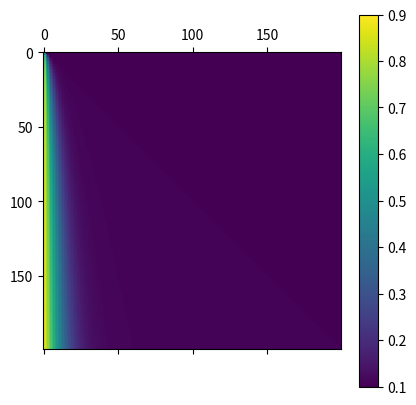
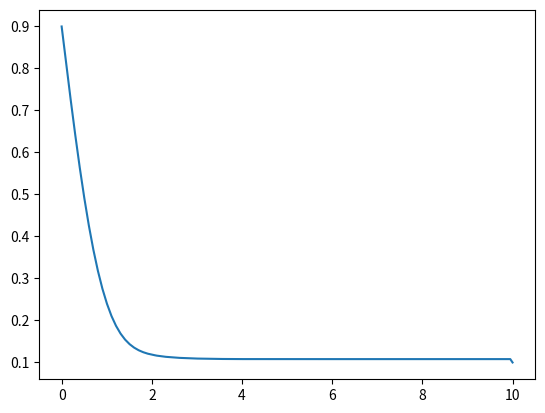

Generate these figures, in order, with matplotlib:
import numpy as np
import matplotlib.pyplot as plt
import tqdm


# Variables
u_inj = 1.0  # Water injection speed
S_or = 0.1  # Oil rest-saturation
S_wc = 0.1  # Water capillary saturation
L = 10  # Total length
dx = 0.05  # distance step
t_tot = 0.1  # Total time
phi = 0.1  # Porosity

dt = phi* dx/u_inj/10  # time step
# Moeten worden gefinetuned:
mu_w = 1.e-3
mu_o = 0.4
kappa = 1
k_rw0 = 1
k_ro0 = 1
n_w = 1  # >=1
n_o = 1  # >=1



def D_cap(S_w):
    return 0


def f_w(S_w):
    S_wn = (S_w - S_wc)/(1 - S_or - S_wc)
    l_w = kappa / mu_w * k_rw0 * (S_wn) ** n_w
    l_o = kappa / mu_o * k_ro0 * (1-S_wn) ** n_o
    return l_w / (l_w + l_o)


def df_dSw(S_w):
    C_o = k_ro0 / mu_o
    C_w = k_rw0 / mu_w
    S_wn = (S_w - S_wc) / (1 - S_or - S_wc)
    # df_dSwn = C_w * C_o / (C_o + C_w * (S_wn)**n_w / ((1 - S_wn) ** n_o)) * (n_o / (1-S_wn) + n_w /S_wn)
    df_dSwn = C_w * C_o / (C_o * (S_wn - 1) - C_w * S_wn)**2
    return df_dSwn / (1 - S_or - S_wc)

# Code
N = int(L/dx)
time_N = int(t_tot / dt)
S_w = np.ones(N) * S_wc
S_w[0] = 1 - S_or
S_w_all = [S_w]

print("L =", L)
print("dx=", dx)
print("N =", N)
print("T =", t_tot)
print("dt=", dt)
print("tN=", time_N)

for t in tqdm.tqdm(range(time_N)):
    newS_w = np.copy(S_w)
    for i in range(1, N-1):
        dSw_dx = (-S_w[i-1] + S_w[i+1]) / (2 * dx)
        dS_w = 0.1
        # implementation using direct calculation of df/dSw
        # newS_w[i] = S_w[i] - dt * u_inj * df_dSw(S_w[i]) * dSw_dx

        # implementation using numerical approximation of df/dSw
        # df_dSw2 = (-f_w(S_w[i] - dS_w) + f_w(S_w[i] + dS_w)) / (2 * dS_w)
        # newS_w[i] = S_w[i] - dt * u_inj * df_dSw2 * dSw_dx

        # implementation of Lax–Friedrichs Method
        newS_w[i] = (S_w[i-1]+S_w[i+1])/2 - dt/2/dx *(f_w(S_w[i+1])-f_w(S_w[i-1]))
        # newS_w[i] = (S_w[i-1]+S_w[i])/2 - dt/2/dx*u_inj/phi *(f_w(S_w[i])-f_w(S_w[i-1]))

    S_w = newS_w
    S_w_all.append(newS_w)

S_w_all = np.matrix(S_w_all)
plt.matshow(S_w_all)
plt.colorbar()
plt.show()

plt.plot(np.linspace(0, L, N), S_w)
plt.show()
